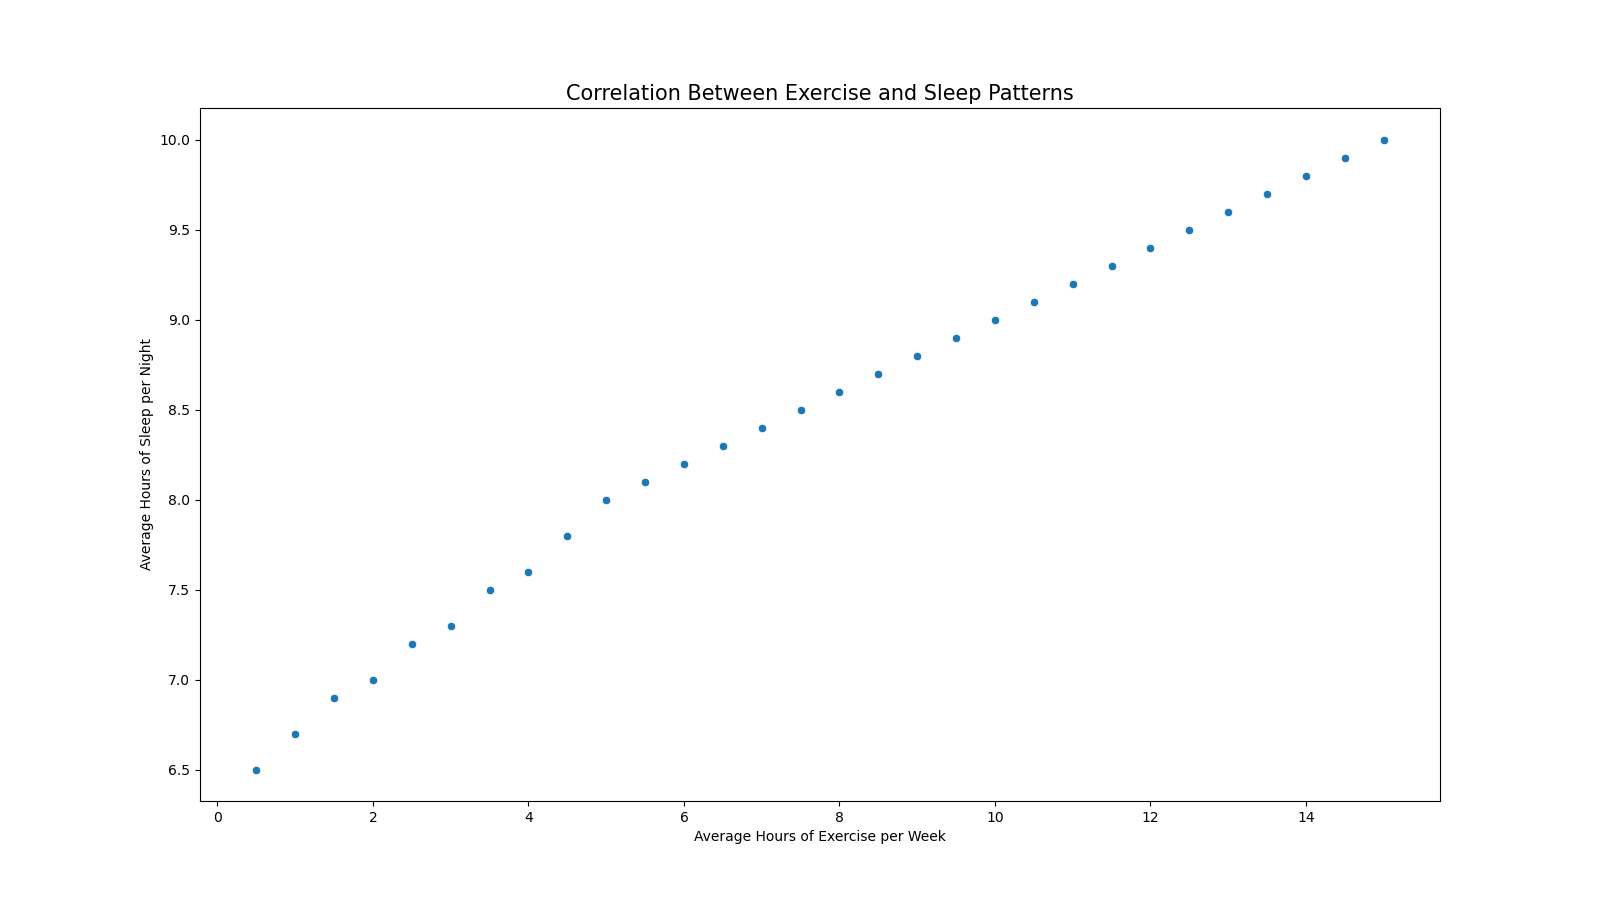

The data file committed next to this chart (first rows):
Hours_of_Exercise, Hours_of_Sleep
0.5, 6.5
1, 6.7
1.5, 6.9
2, 7.0
2.5, 7.2
3, 7.3
3.5, 7.5
4, 7.6
4.5, 7.8
5, 8.0
5.5, 8.1
6, 8.2
6.5, 8.3
7, 8.4
7.5, 8.5
8, 8.6
8.5, 8.7
9, 8.8
9.5, 8.9
10, 9.0
10.5, 9.1
11, 9.2
11.5, 9.3
12, 9.4
12.5, 9.5
13, 9.6
13.5, 9.7
14, 9.8
14.5, 9.9
15, 10.0
